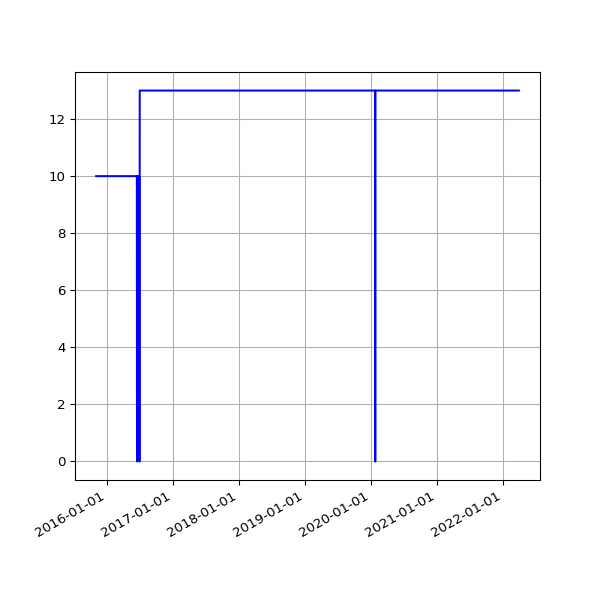

The table this chart was drawn from, first rows:
date, value
2015-11-03 02:19:13 +0000, 10
2015-11-04 02:13:57 +0000, 10
2015-11-05 02:21:31 +0000, 10
2015-11-06 02:12:10 +0000, 10
2015-11-07 02:33:37 +0000, 10
2015-11-08 02:16:03 +0000, 10
2015-11-09 02:10:27 +0000, 10
2015-11-10 02:27:35 +0000, 10
2015-11-11 02:19:39 +0000, 10
2015-11-12 02:07:24 +0000, 10
2015-11-13 02:06:01 +0000, 10
2015-11-14 02:18:59 +0000, 10
2015-11-15 02:06:40 +0000, 10
2015-11-16 02:14:14 +0000, 10
2015-11-17 02:07:51 +0000, 10
2015-11-18 02:12:04 +0000, 10
2015-11-19 02:05:20 +0000, 10
2015-11-20 02:09:55 +0000, 10
2015-11-21 02:07:29 +0000, 10
2015-11-22 02:05:40 +0000, 10
2015-11-23 02:14:45 +0000, 10
2015-11-24 02:06:51 +0000, 10
2015-11-25 02:09:28 +0000, 10
2015-11-26 02:15:36 +0000, 10
2015-11-27 02:08:46 +0000, 10
2015-11-28 02:19:17 +0000, 10
2015-11-29 02:16:08 +0000, 10
2015-11-30 02:12:07 +0000, 10
2015-12-01 02:11:49 +0000, 10
2015-12-02 02:09:35 +0000, 10
2015-12-03 02:33:16 +0000, 10
2015-12-04 02:29:28 +0000, 10
2015-12-05 02:09:41 +0000, 10
2015-12-06 02:11:08 +0000, 10
2015-12-07 02:09:16 +0000, 10
2015-12-08 02:07:34 +0000, 10
2015-12-09 02:18:44 +0000, 10
2015-12-10 02:16:25 +0000, 10
2015-12-11 02:25:48 +0000, 10
2015-12-12 02:22:42 +0000, 10
2015-12-13 02:11:23 +0000, 10
2015-12-14 02:11:39 +0000, 10
2015-12-15 02:13:41 +0000, 10
2015-12-16 03:52:18 +0000, 10
2015-12-17 02:41:15 +0000, 10
2015-12-18 03:22:52 +0000, 10
2015-12-19 02:17:19 +0000, 10
2015-12-20 03:04:04 +0000, 10
2015-12-21 02:38:08 +0000, 10
2015-12-22 02:20:58 +0000, 10
2015-12-23 02:21:55 +0000, 10
2015-12-24 02:39:53 +0000, 10
2015-12-25 02:12:00 +0000, 10
2015-12-26 03:10:17 +0000, 10
2015-12-27 02:34:50 +0000, 10
2015-12-28 02:15:10 +0000, 10
2015-12-29 02:23:46 +0000, 10
2015-12-30 02:21:27 +0000, 10
2016-01-09 02:19:06 +0000, 10
2016-01-10 03:42:17 +0000, 10
... 1,698 more rows
